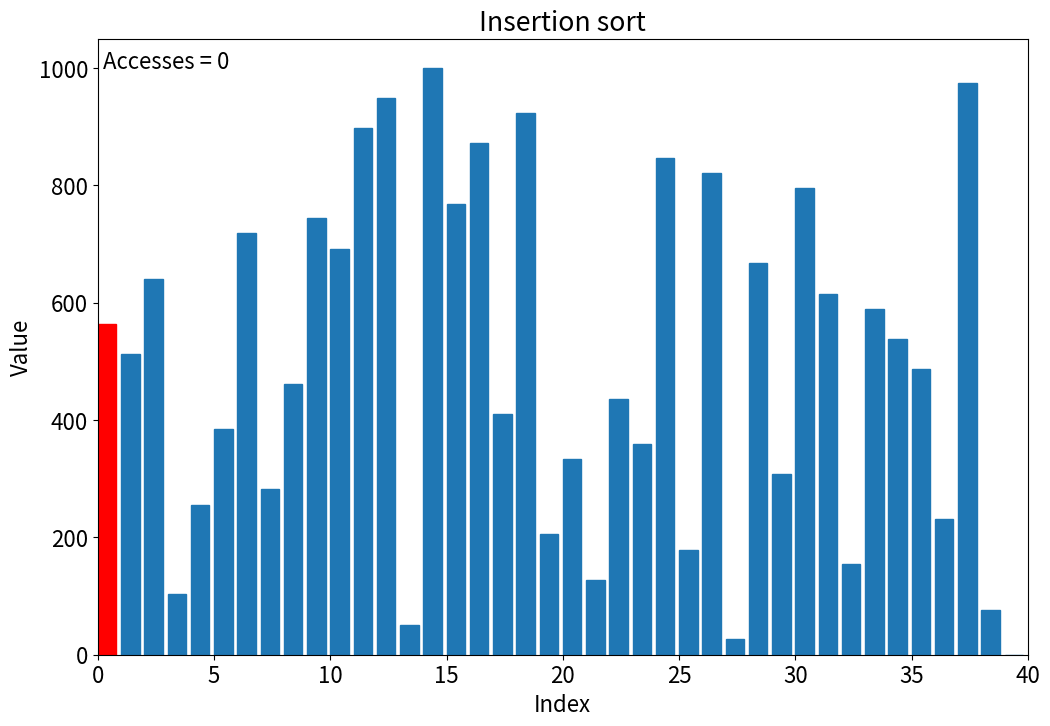

Write the Python code that produced this figure.
import numpy as np
import matplotlib.pyplot as plt
import time
from matplotlib.animation import FuncAnimation

'''Python NumPy linspace 

Python NumPy linspace 
example 1 In this section, we will learn about the Python NumPy linspace 
example. 2 This linspace function also creates a sequence of evenly spaced values within a defined interval. 
3 It also gives values in the specified range and the values are evenly space like arange function.
'''

'''
round (float_num, Num_of_decimals) is a built-in function available with python. ...
float_num: the float number to be rounded.
Num_of_decimals: It is the number of decimals to be considered while rounding.
It will return an integer value if the num_of_decimals is not given and a float value if the num_of_decimals is given.
'''

'''
random.shuffle () shuffles the original list. The original list can be shuffled in place by using random.shuffle ().
random.sample () returns a new shuffled list. The original list remains unchanged.
'''

'''
syntax: seed(n)
Seed function is used to save the state of a random function, 
so that it can generate same random numbers on multiple executions of the code on the same machine 
or on different machines (for a specific seed value). 
if we use seed multiple time with same argument and range is also same then that much value is also same.
'''
class TrackedArray():
    
    def __init__(self,arr):
        self.arr=arr
        self.reset()
    
    def reset(self):
        self.indices=[]
        self.values= []
        self.access_type=[]
        self.full_copies=[]
        
    def track(self,key,access_type):
        self.indices.append(key)
        self.values.append(self.arr[key])
        self.access_type.append(access_type)
        self.full_copies.append(np.copy(self.arr))    
        
    def GetActivity(self,idx=None):
        if isinstance(idx,type(None)):
            return [(i,op) for (i,op) in zip(self.indices, self.access_type)]
        else:    
            return(self.indices[idx], self.access_type[idx])    
        
    def __getitem__(self,key):
        self.track(key,"get")
        return self.arr.__getitem__(key)
    
    def __setitem__(self,key,value):
        self.arr.__setitem__(key,value)
        self.track(key,"set")
        
    def __len__(self):
        return self.arr.__len__()
        
plt.rcParams["figure.figsize"]=(12,8)
plt.rcParams["font.size"]=16
FPS =30.0
N=40
arr = np.round(np.linspace(0,1000,N),0)
np.random.seed(0)
np.random.shuffle(arr)
arr=TrackedArray(arr)
#fig,ax=plt.subplots()
# ax.bar(np.arange(0,len(arr),1),arr,width=0.8,align="edge",color="GREEN")
'''
method -2
arr = np.round(np.random.randint(0,1000,N),0)
'''

'''
What does subplots () do in matplotlib?
Subplots mean groups of axes that can exist in a single matplotlib figure. 
subplots() function in the matplotlib library, helps in creating multiple layouts of subplots.
It provides control over all the individual plots that are created.
'''

'''
Figure is like a paper that you can draw anything you want
We have to draw a chart in a “cell”, which is Axes in this context
If we’re drawing only one graph, we don’t have to draw a “cell” first, just simply draw on the paper anyway. So, we can use plt.plot(...).
fig,ax=plt.subplots()
here fig is only work as a paper and assume we can devide this page into N equal parts is called axes.
A given figure can contain many Axes, but a given Axes object can only be in one Figure.
'''

'''
arange()
numpy.arange(start,stop,step_size,datatype) #stop is compulsory
The arange() function is used to get evenly spaced values within a given interval.
Values are generated within the half-open interval [start, stop]. 
For integer arguments the function is equivalent to the Python built-in range function, 
but returns an ndarray rather than a list.
'''

'''
ax.bar(x,y,)
'''


#############################################
######     1.insertion short      ###########
#############################################
sorter="Insertion"
t0 = time.perf_counter()
i=1
while(i<len(arr)):
    j=i
    while((j>0)and (arr[j-1]>arr[j])):
        temp=arr[j-1]
        arr[j-1]=arr[j]
        arr[j]=temp
        j-=1
    i+=1
dt = time.perf_counter()-t0     
    
print(f"........{sorter} Sort.........")
print(f"Array Shorted in {dt*1E3:.1f} ms") 
##############################################
    
fig,ax=plt.subplots()
container=ax.bar(np.arange(0,len(arr),1),arr,width=0.8,align="edge",color="RED")
ax.set_xlim([0,N])
ax.set(xlabel="Index",ylabel="Value",title=f"{sorter} sort")
txt = ax.text(0,1000,"")

def update(frame):
    txt.set_text(f" Accesses = {frame}")
    for(rectangle,height) in zip(container.patches,arr.full_copies[frame]):
        rectangle.set_height(height)
        rectangle.set_color("#1f77b4")
        
    idx,op = arr.GetActivity(frame)
    if op == "get":
        container.patches[idx].set_color("red")
    elif op == "set":
        container.patches[idx].set_color("BLUE")        
        
    return(*container,txt)

ani=FuncAnimation(fig,update,frames=range(len(arr.full_copies)),
                  blit=True,interval=1000./FPS,repeat=False)
#container=ax.bar(np.arange(0,len(arr),1),arr,width=0.8,align="edge",color="RED")
plt.show()